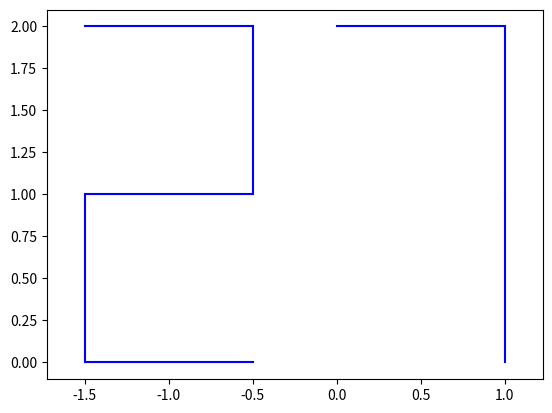

This figure's Python source:
# -*- coding: utf-8 -*-
"""
Created on Wed Apr 10 09:51:26 2019

[redacted]
"""
import matplotlib.pyplot as plt

# Convertir un entier en binaire
def inttobin(a):
    r=[]
    while a!=0 and a!=1:
        r.append(a%2)
        a=a//2
    r.append(a)
    while len(r)<4:
        r.append(0)
    return r

def addition(a,b):
    a=inttobin(a)
    b=inttobin(b)
    # Homogénéiser la longueur de a et b
    while len(a)!=len(b):
        if len(a)>len(b):
            b.append(0)
        else:
            a.append(0)

    n=len(a)

    #Calcul de s0 et r1
    r=[0]*(n+1)
    s=[0]*n

    s[0]=a[0]^b[0]
    r[1]=a[0] and b[0]

    #Calcul de si et ri+1
    for i in range(1,n):
        s[i]=a[i]^b[i]^r[i]
        r[i+1]=a[i] and b[i] or b[i] and r[i] or r[i] and a[i]
    s.append(r[-1])
    return s


#Convertir un nombre binaire en entier
def bintoint(a):
    s=0
    for i in range(len(a)):
        s+=2**i*a[i]
    return s

#Décomposition décimale d'un nombre [unité, dixaine, centaine,...]
def decomposition_deci(d):
    rd=[]
    while d>=10:
        r=d%10
        d=d//10
        rd.append(r)
    rd.append(d)
    return rd

#Adaptateur pour 7 segments
def f(a):
    fr=[]
    fr.append(not a[3] and a[1] or a[2] and a[1] or not a[2] and not a[0] or a[3] and not a[0] or a[3]and not a[2] and not a[1] or not a[3]and a[2] and a[0])
    fr.append(not a[1]and not a[0] or not a[3]and not a[2]or a[2]and a[1]and a[0]or a[3] and not a[0]or not a[2]and not a[1])
    fr.append(not a[3]and not a[1]or not a[3]and a[0] or not a[1] and a[0] or a[3] and not a[2] or not a[3]and a[2])
    fr.append(a[3]and not a[1] or not a[3]and not a[2] and not a[0] or not a[3]and not a[2]and a[1]or a[2]and not a[1]and a[0] or a[2]and a[1]and not a[0]or a[3]and not a[2]and a[0])
    fr.append(a[3]and a[2]or a[1]and not a[0] or a[3]and a[1]or not a[2]and not a[0])
    fr.append(not a[1]and not a[0]or a[3]and a[1]or a[2]and not a[0]or not a[3]and a[2]and not a[1]or a[3]and not a[2])
    fr.append(a[1]and not a[0]or a[3]and not a[2]or a[3]and a[0] or not a[2]and a[1]or not a[3]and a[2]and not a[1])
    return fr

#Afficheur 7 segments
def seven_segments(a):
    for i in range(len(a)):
        g=f(inttobin(a[i]))
        print(g)
        if g[0]==1:
            plt.plot([0-i*1.5,1-i*1.5],[2,2],'b')
        if g[1]==1:
            plt.plot([1-i*1.5,1-i*1.5],[1,2],'b')
        if g[2]==1:
            plt.plot([1-i*1.5,1-i*1.5],[0,1],'b')
        if g[3]==1:
            plt.plot([0-i*1.5,1-i*1.5],[0,0],'b')
        if g[4]==1:
            plt.plot([0-i*1.5,0-i*1.5],[0,1],'b')
        if g[5]==1:
            plt.plot([0-i*1.5,0-i*1.5],[1,2],'b')
        if g[6]==1:
            plt.plot([0-i*1.5,1-i*1.5],[1,1],'b')
    plt.axis('equal')
    plt.show()


a=22
b=5
somme=bintoint(addition(a,b))
print(somme)
seven_segments(decomposition_deci(somme))

